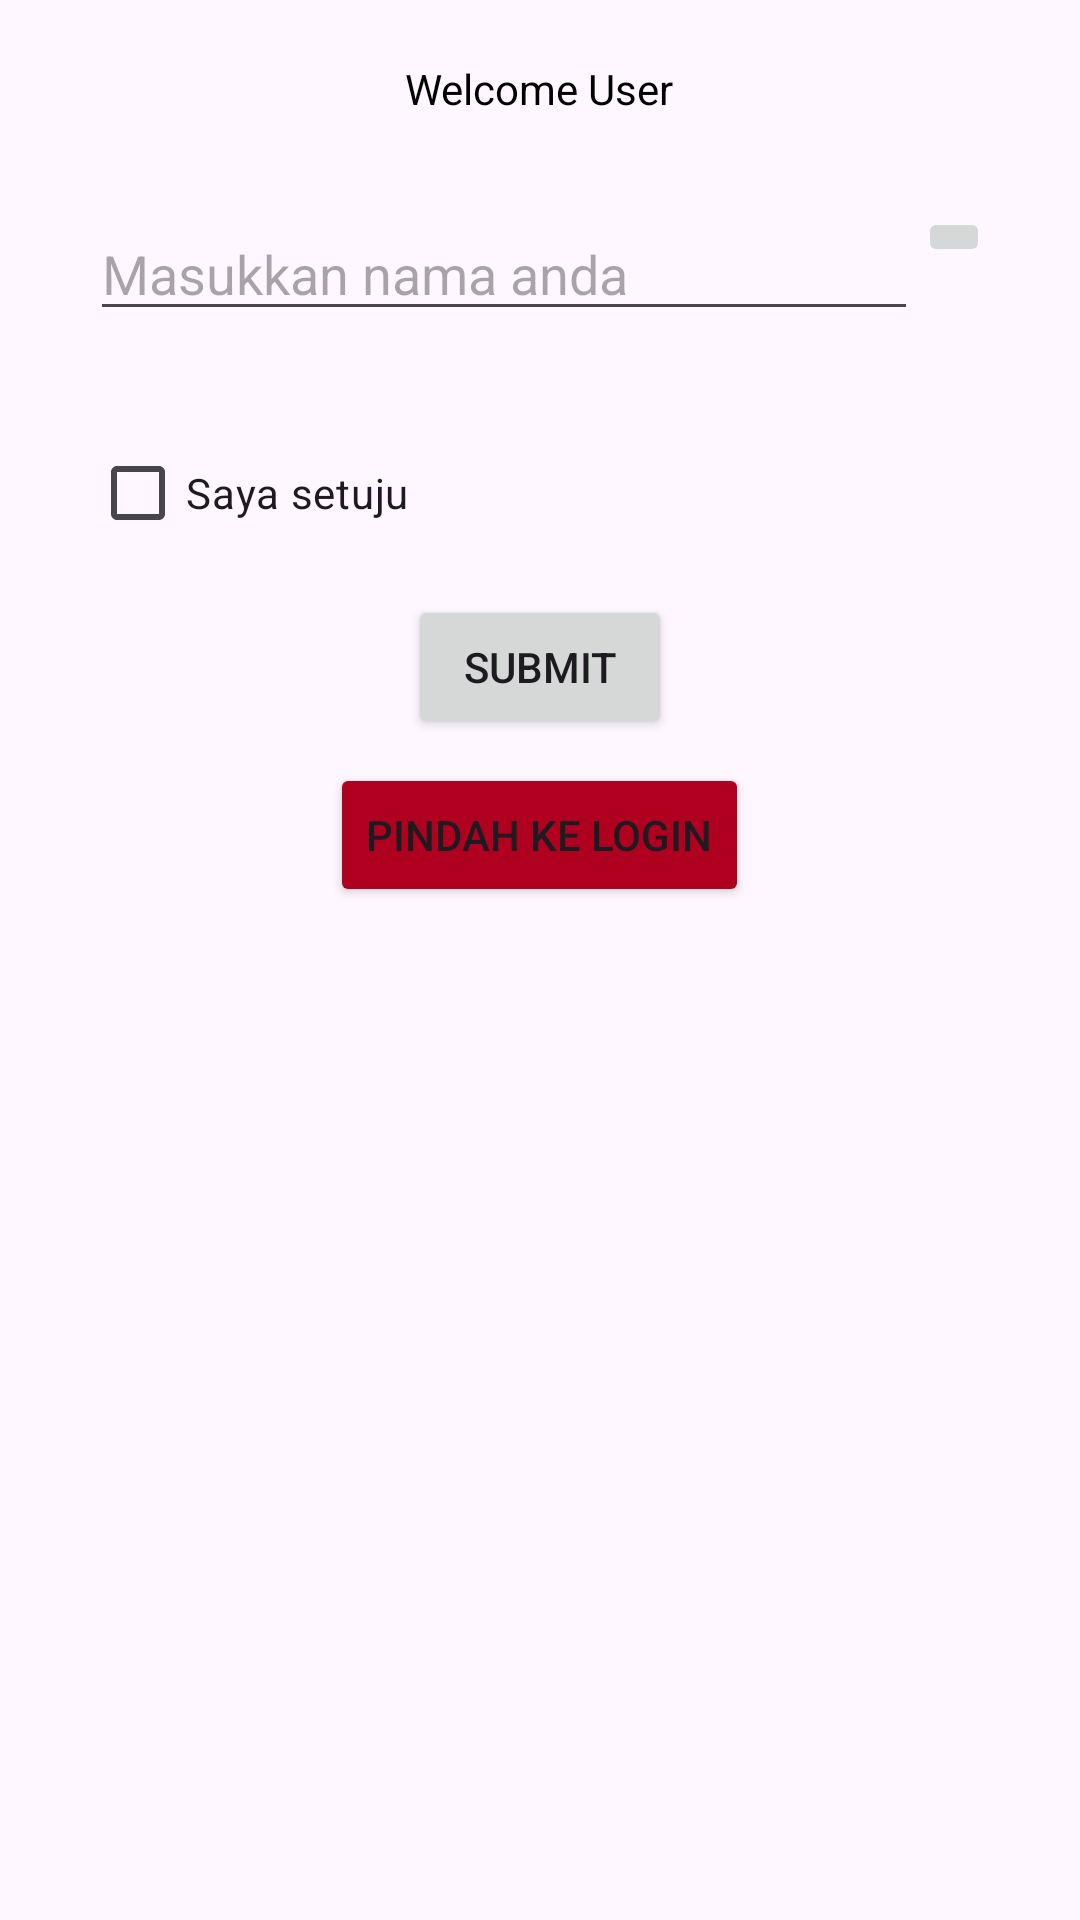

Produce the Android XML layout that renders to this screen, including the resource entries it uses.
<!-- AndroidManifest.xml: application theme Theme.BelajarAndroid -->
<!-- res/layout/activity_main.xml -->
<?xml version="1.0" encoding="utf-8"?>
<LinearLayout xmlns:android="http://schemas.android.com/apk/res/android"
    xmlns:app="http://schemas.android.com/apk/res-auto"
    xmlns:tools="http://schemas.android.com/tools"
    android:id="@+id/main"
    android:layout_width="match_parent"
    android:layout_height="match_parent"
    android:orientation="vertical"
    tools:context=".MainActivity">

    <TextView
        android:layout_width="wrap_content"
        android:layout_height="wrap_content"
        android:layout_gravity="center"
        android:layout_marginTop="20dp"
        android:text="@string/welcome"
        android:textColor="?colorPrimary"/>

    <LinearLayout
        android:layout_width="match_parent"
        android:layout_height="wrap_content"
        android:layout_margin="30dp"
        android:orientation="horizontal">

        <EditText
            android:id="@+id/main_et_nama"
            android:layout_width="0dp"
            android:layout_height="wrap_content"
            android:layout_weight="1"
            android:hint="Masukkan nama anda" />

        <ImageButton
            android:id="@+id/main_btn_reset"
            android:layout_width="wrap_content"
            android:layout_height="wrap_content"
            android:src="@drawable/ic_autorenew" />
    </LinearLayout>

    <CheckBox
        android:id="@+id/main_btn_checkbox"
        android:layout_width="match_parent"
        android:layout_height="wrap_content"
        android:layout_marginHorizontal="30dp"
        android:text="Saya setuju" />

    <Button
        android:id="@+id/main_btn_submit"
        android:layout_width="wrap_content"
        android:layout_height="wrap_content"
        android:layout_gravity="center"
        android:layout_marginTop="10dp"
        android:text="Submit" />

    <Button
        android:id="@+id/main_btn_login"
        android:layout_width="wrap_content"
        android:layout_height="wrap_content"
        android:layout_gravity="center"
        android:layout_marginTop="8dp"
        android:backgroundTint="#B00020"
        android:text="Pindah ke login" />
</LinearLayout>
<!-- resources referenced by this layout -->
<resources>
  <string name="welcome">Welcome User</string>
  <style name="Theme.BelajarAndroid" parent="Base.Theme.BelajarAndroid" />
  <style name="Base.Theme.BelajarAndroid" parent="Theme.Material3.DayNight.NoActionBar">
          
          
          <item name="colorPrimary">@color/black</item>
      </style>
  <color name="black">#FF000000</color>
</resources>
